Run: headless pygame with SDL's dummy video driver; simulated clock (each Clock.tick advances the game by its frame time, no real sleeping); random seed 0; keys injected as events and as key.get_pressed() state; mouse plan: one left click at the window centre at the start of phase 2, then a move to the lower-right quarter at the start of phase 3; restart key SPACE tapped at the start of phases 3 and 4.
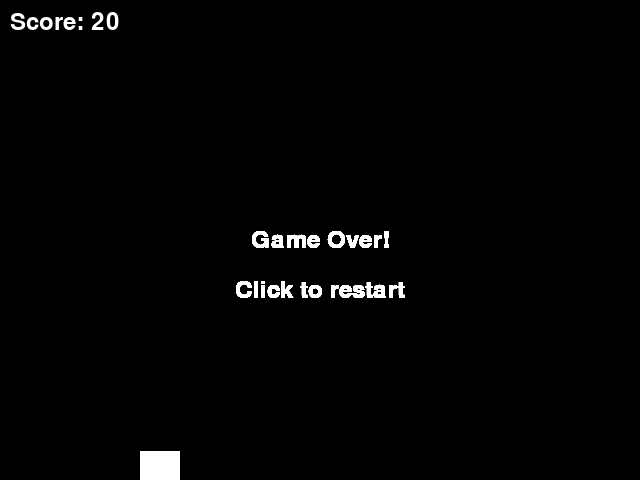
Frame 1 of 4 · flips 1–60 · no input
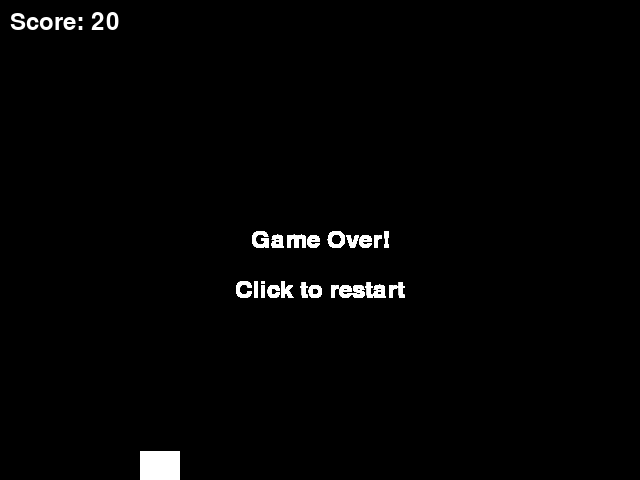
Frame 2 of 4 · flips 61–180 · clicked the window centre · tapped SPACE, RETURN · held RIGHT (→), D
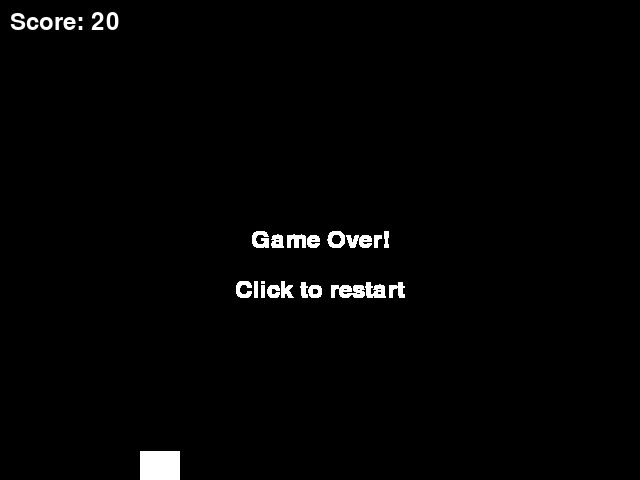
Frame 3 of 4 · flips 181–300 · moved the mouse to the lower-right quarter · tapped SPACE · held DOWN (↓), S
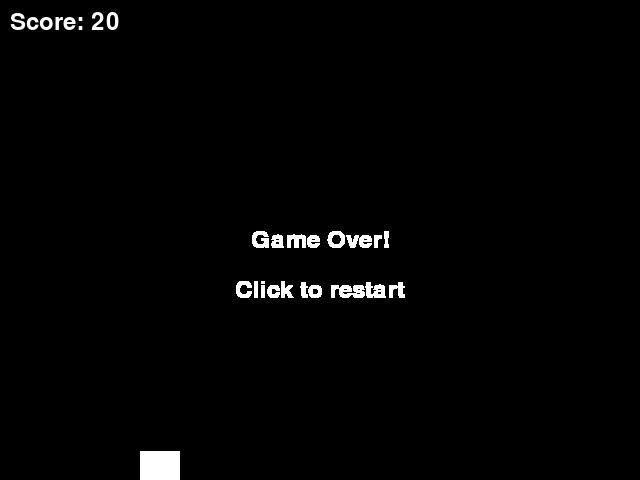
Frame 4 of 4 · flips 301–420 · tapped SPACE · held LEFT (←), A, UP (↑), W

The pygame program that drew these frames:

import pygame
import sys
import random

WIDTH, HEIGHT = 640, 480
FPS = 60

BLACK = (0, 0, 0)
WHITE = (255, 255, 255)

CAVERN_WIDTH = 100  # Width of the gap in the cavern
GRAVITY = 1
JUMP_STRENGTH = 10
OBSTACLE_WIDTH = 30
OBSTACLE_SPEED = 5
OBSTACLE_GAP_SIZE = 200
OBSTACLE_FREQUENCY = 90


class Game:
    def __init__(self):
        self.screen = pygame.display.set_mode((WIDTH, HEIGHT))
        pygame.display.set_caption("Pixelcopter Game")

        self.clock = pygame.time.Clock()
        self.game_over = False

        self.score = 0
        self.font = pygame.font.SysFont(None, 36)

        self.player = Pixelcopter()
        self.obstacles = pygame.sprite.Group()
        self.all_sprites = pygame.sprite.Group(self.player)

        self.obstacle_timer = 0

    def spawn_obstacle(self):
        top_gap = random.randint(50, HEIGHT - OBSTACLE_GAP_SIZE - 50)
        bottom_gap = top_gap + OBSTACLE_GAP_SIZE
        top_obstacle = Obstacle(0, top_gap)
        bottom_obstacle = Obstacle(bottom_gap, HEIGHT)
        self.obstacles.add(top_obstacle, bottom_obstacle)
        self.all_sprites.add(top_obstacle, bottom_obstacle)

    def reset_game(self):
        self.player = Pixelcopter()
        self.obstacles.empty()
        self.all_sprites = pygame.sprite.Group(self.player)
        self.score = 0
        self.game_over = False
        self.obstacle_timer = 0

    def run(self, event):
        if event.type == pygame.QUIT:
            return False
        elif event.type == pygame.KEYDOWN and event.key == pygame.K_SPACE:
            self.player.jump()
        elif event.type == pygame.MOUSEBUTTONDOWN:
            self.player.jump()

        if not self.game_over:
            self.screen.fill(BLACK)

            self.player.update()
            self.obstacles.update()
            self.obstacle_timer += 1
            if self.obstacle_timer > OBSTACLE_FREQUENCY:
                self.obstacle_timer = 0
                self.spawn_obstacle()

            self.all_sprites.draw(self.screen)

            if pygame.sprite.spritecollide(self.player, self.obstacles, False) or not self.screen.get_rect().contains(self.player.rect):
                self.game_over = True

            score_text = self.font.render(f"Score: {self.score}", True, WHITE)
            self.screen.blit(score_text, (10, 10))

            self.score += 1
        else:
            game_over_text = self.font.render("Game Over!", True, WHITE)
            self.screen.blit(game_over_text, (WIDTH // 2 - game_over_text.get_width() // 2, HEIGHT // 2 - game_over_text.get_height() // 2))
            restart_text = self.font.render("Click to restart", True, WHITE)
            self.screen.blit(restart_text, (WIDTH // 2 - restart_text.get_width() // 2, HEIGHT // 2 - restart_text.get_height() // 2 + 50))

            if event.type == pygame.MOUSEBUTTONDOWN:
                self.reset_game()

        pygame.display.flip()
        self.clock.tick(FPS)

        return True

class Pixelcopter(pygame.sprite.Sprite):
    def __init__(self):
        super().__init__()
        self.image = pygame.Surface((40, 40))
        self.image.fill(WHITE)
        self.rect = self.image.get_rect(center=(WIDTH // 4, HEIGHT // 2))
        self.velocity = 0

    def update(self):
        self.velocity += GRAVITY
        self.rect.y += self.velocity

    def jump(self):
        self.velocity = -JUMP_STRENGTH

class Obstacle(pygame.sprite.Sprite):
    def __init__(self, top, bottom):
        super().__init__()
        self.image = pygame.Surface((OBSTACLE_WIDTH, bottom - top))
        self.image.fill(WHITE)
        self.rect = self.image.get_rect()
        if top == 0:
            self.rect.top = 0
        else:
            self.rect.bottom = top
        self.rect.right = WIDTH

    def update(self):
        self.rect.x -= OBSTACLE_SPEED
        if self.rect.right < 0:
            self.kill()

if __name__ == "__main__":
    game = Game()
    pygame.init()
    running = True
    while running:
        event = pygame.event.poll()
        running = game.run(event)
    pygame.quit()
